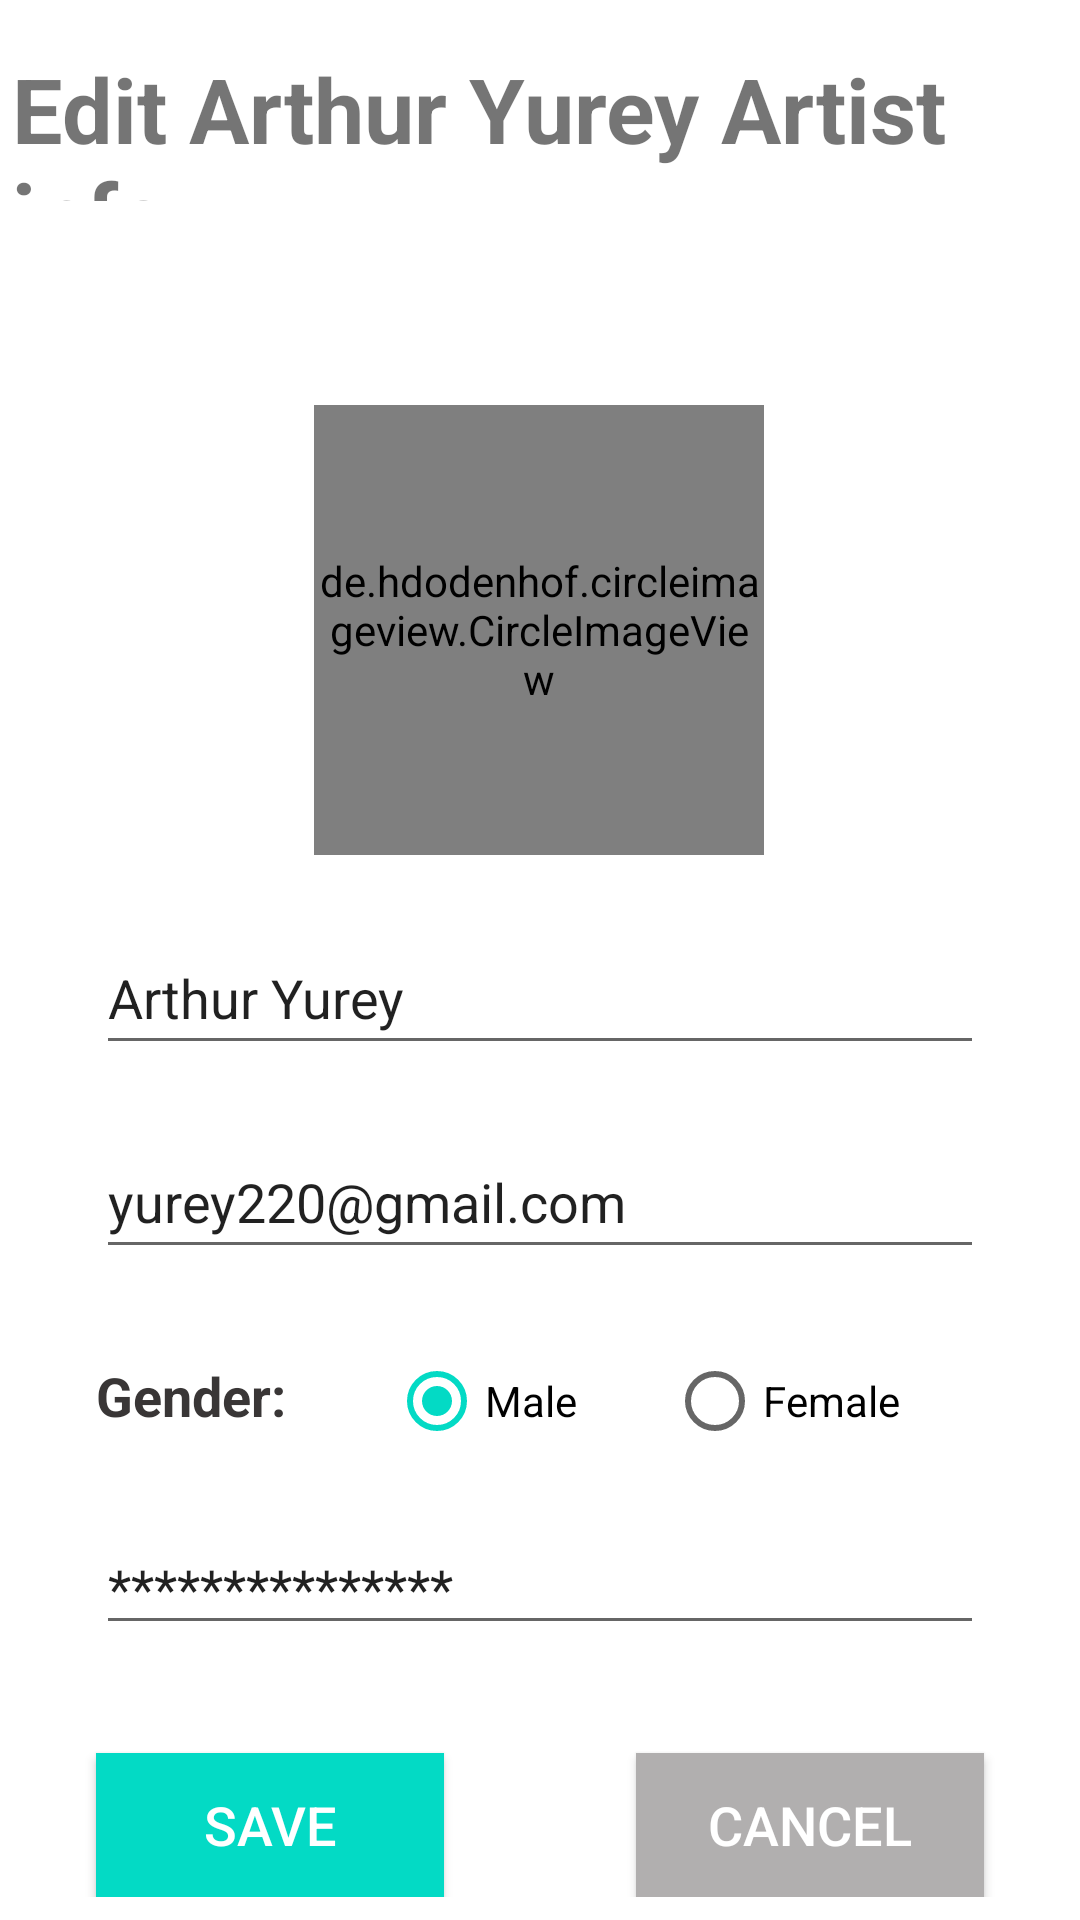

Produce the Android XML layout that renders to this screen, including the resource entries it uses.
<!-- AndroidManifest.xml: application theme Theme.Admin_music_player_g6 -->
<!-- res/layout/activity_edit_artist.xml -->
<?xml version="1.0" encoding="utf-8"?>
<ScrollView xmlns:android="http://schemas.android.com/apk/res/android"
    xmlns:tools="http://schemas.android.com/tools"
    xmlns:app="http://schemas.android.com/apk/res-auto"
    android:layout_width="match_parent"
    android:layout_height="match_parent">
    <androidx.constraintlayout.widget.ConstraintLayout
        android:layout_width="match_parent"
        android:layout_height="match_parent">


        <TextView
            android:id="@+id/txtAdminAdd4"
            android:layout_width="wrap_content"
            android:layout_height="51dp"
            android:layout_marginStart="4dp"
            android:layout_marginTop="16dp"
            android:text="Edit Arthur Yurey Artist info"
            android:textSize="30dp"
            android:textStyle="bold"
            app:layout_constraintStart_toStartOf="parent"
            app:layout_constraintTop_toTopOf="parent" />

        <de.hdodenhof.circleimageview.CircleImageView
            android:id="@+id/imageViewArtist"
            android:layout_height="150dp"
            android:layout_width="150dp"
            android:layout_marginTop="68dp"
            app:layout_constraintEnd_toEndOf="parent"
            app:layout_constraintHorizontal_bias="0.498"
            app:layout_constraintStart_toStartOf="parent"
            app:layout_constraintTop_toBottomOf="@+id/txtAdminAdd4"
            android:src="@drawable/artist1" />

        <EditText
            android:id="@+id/editArtistNameAdd4"
            android:layout_width="0dp"
            android:layout_height="wrap_content"
            android:layout_marginStart="32dp"
            android:layout_marginTop="22dp"
            android:layout_marginEnd="32dp"
            android:ems="10"
            android:hint="Name"
            android:inputType="textPersonName"
            android:minHeight="48dp"
            android:text="Arthur Yurey"
            app:layout_constraintEnd_toEndOf="parent"
            app:layout_constraintHorizontal_bias="0.0"
            app:layout_constraintStart_toStartOf="parent"
            app:layout_constraintTop_toBottomOf="@+id/imageViewArtist" />

        <EditText
            android:id="@+id/editArtistEmailAdd4"
            android:layout_width="0dp"
            android:layout_height="wrap_content"
            android:layout_marginStart="32dp"
            android:layout_marginTop="20dp"
            android:layout_marginEnd="32dp"

            android:ems="10"
            android:hint="Email"
            android:inputType="textPersonName"
            android:minHeight="48dp"
            android:text="yurey220@gmail.com"
            app:layout_constraintEnd_toEndOf="parent"
            app:layout_constraintHorizontal_bias="0.0"
            app:layout_constraintStart_toStartOf="parent"
            app:layout_constraintTop_toBottomOf="@+id/editArtistNameAdd4" />

        <RadioGroup
            android:id="@+id/genderSelect"
            android:layout_width="0dp"
            android:layout_height="wrap_content"
            android:layout_marginStart="32dp"
            android:layout_marginTop="20dp"
            android:layout_marginEnd="32dp"
            android:orientation="horizontal"
            app:layout_constraintEnd_toEndOf="parent"
            app:layout_constraintHorizontal_bias="0.0"
            app:layout_constraintStart_toStartOf="parent"
            app:layout_constraintTop_toBottomOf="@+id/editArtistEmailAdd4">


            <TextView
                android:id="@+id/labelGender"
                android:layout_width="wrap_content"
                android:layout_height="wrap_content"
                android:layout_marginEnd="30dp"
                android:layout_weight="0"
                android:text="Gender: "
                android:textColor="#393636"
                android:textSize="18sp"
                android:textStyle="bold" />

            <RadioButton
                android:id="@+id/radio_male"
                android:layout_width="wrap_content"
                android:layout_height="wrap_content"
                android:layout_marginEnd="30dp"
                android:checked="true"
                android:text="Male" />

            <RadioButton
                android:id="@+id/radio_female"
                android:layout_width="wrap_content"
                android:layout_height="wrap_content"

                android:text="Female" />
        </RadioGroup>

        <EditText
            android:id="@+id/editLinkSocialAdd4"
            android:layout_width="0dp"
            android:layout_height="wrap_content"
            android:layout_marginStart="32dp"
            android:layout_marginTop="16dp"
            android:layout_marginEnd="32dp"
            android:ems="10"
            android:text="***************"
            android:hint="Link Social"
            android:inputType="textPersonName"
            app:layout_constraintEnd_toEndOf="parent"
            app:layout_constraintStart_toStartOf="parent"
            app:layout_constraintTop_toBottomOf="@+id/genderSelect" />

        <androidx.appcompat.widget.AppCompatButton
            android:id="@+id/btnSaveAdminAdd4"
            android:layout_width="0dp"
            android:layout_height="wrap_content"
            android:layout_marginStart="32dp"
            android:layout_marginTop="36dp"
            android:layout_marginEnd="32dp"
            android:background="@color/teal_200"
            android:text="Save"
            android:textColor="#FFFFFF"
            android:textSize="18dp"
            app:layout_constraintEnd_toStartOf="@id/btnCancelAdminAdd4"
            app:layout_constraintStart_toStartOf="parent"
            app:layout_constraintTop_toBottomOf="@+id/editLinkSocialAdd4" />

        <androidx.appcompat.widget.AppCompatButton
            android:id="@+id/btnCancelAdminAdd4"
            android:layout_width="0dp"
            android:layout_height="wrap_content"
            android:layout_marginStart="32dp"
            android:layout_marginTop="36dp"
            android:layout_marginEnd="32dp"
            android:background="@color/gray"
            android:text="Cancel"
            android:textColor="#FFFFFF"
            android:textSize="18dp"
            app:layout_constraintEnd_toEndOf="parent"
            app:layout_constraintStart_toEndOf="@+id/btnSaveAdminAdd4"
            app:layout_constraintTop_toBottomOf="@+id/editLinkSocialAdd4" />


    </androidx.constraintlayout.widget.ConstraintLayout>
</ScrollView>
<!-- resources referenced by this layout -->
<resources>
  <color name="gray">#B1AFAF</color>
  <color name="teal_200">#FF03DAC5</color>
  <style name="Theme.Admin_music_player_g6" parent="Theme.MaterialComponents.DayNight.NoActionBar">
          
          <item name="colorPrimary">@color/purple_500</item>
          <item name="colorPrimaryVariant">@color/purple_700</item>
          <item name="colorOnPrimary">@color/white</item>
          
          <item name="colorSecondary">@color/teal_200</item>
          <item name="colorSecondaryVariant">@color/teal_700</item>
          <item name="colorOnSecondary">@color/black</item>
          
          <item name="android:statusBarColor" tools:targetApi="l">?attr/colorPrimaryVariant</item>
          
          <item name="windowActionBar">false</item>
          <item name="windowNoTitle">true</item>
      </style>
  <color name="purple_500">#FF6200EE</color>
  <color name="purple_700">#FF3700B3</color>
  <color name="white">#FFFFFFFF</color>
  <color name="teal_700">#FF018786</color>
  <color name="black">#FF000000</color>
</resources>
